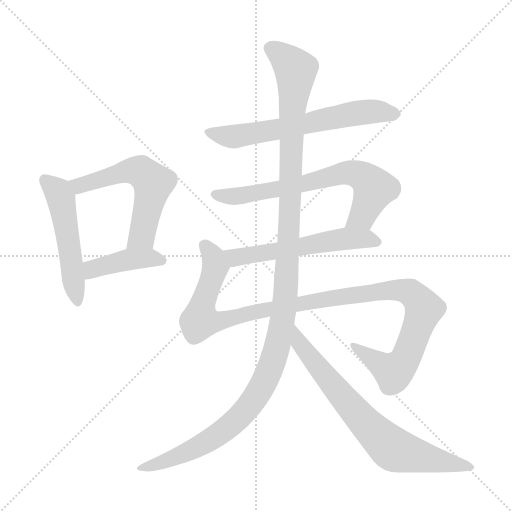
t = 0.00 s
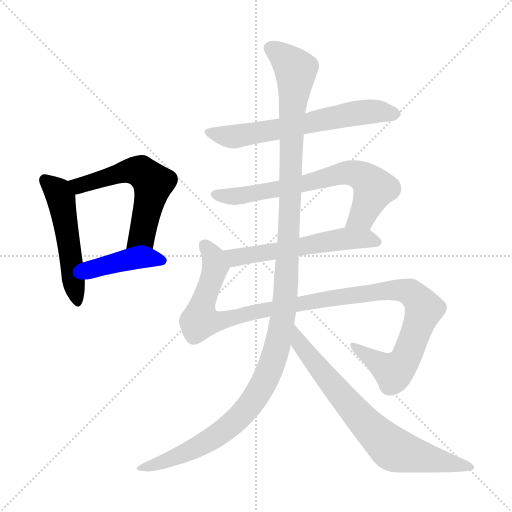
t = 1.59 s
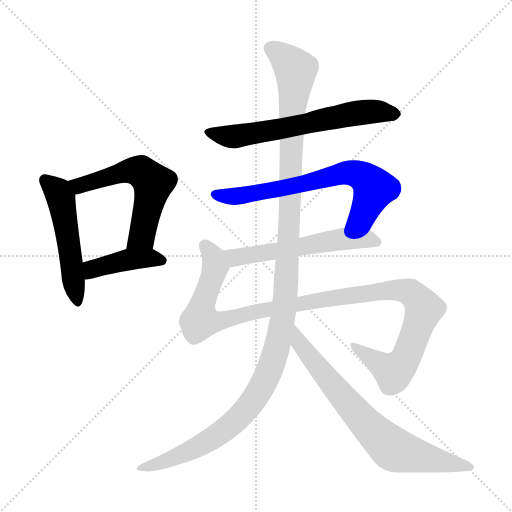
t = 3.19 s
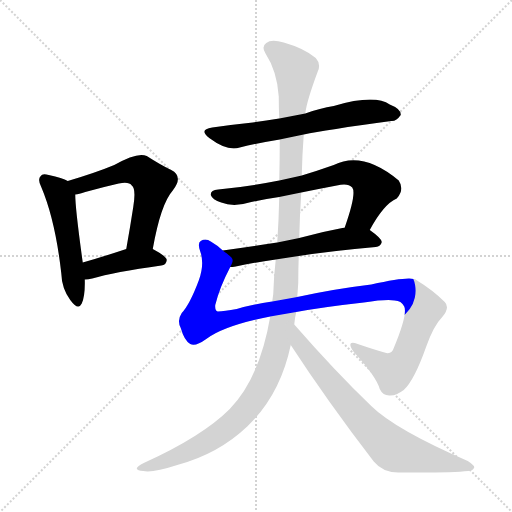
t = 4.78 s
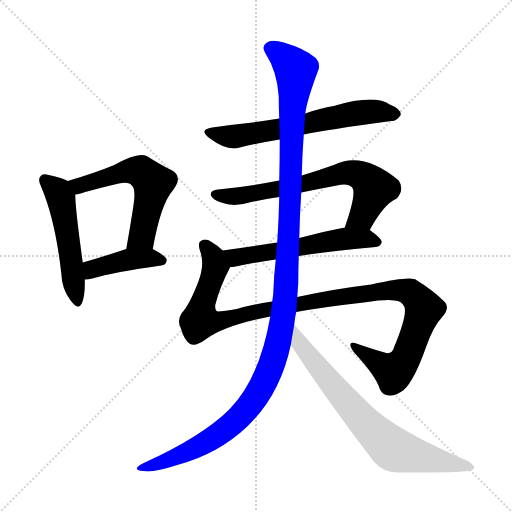
t = 6.37 s
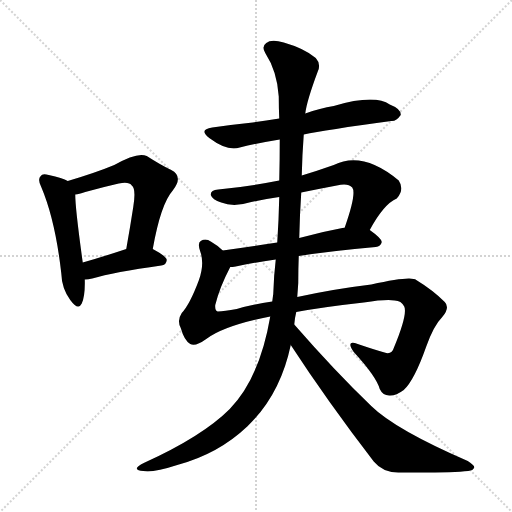
t = 7.97 s

The animated SVG that drew these frames (rendered in a browser with its animation timeline set to each time). Animation: 9 CSS @keyframes rules; one cycle of 7.97 s.

<svg version="1.1" viewBox="0 0 1024 1024" xmlns="http://www.w3.org/2000/svg">
  <g stroke="lightgray" stroke-dasharray="1,1" stroke-width="1" transform="scale(4, 4)">
    <line x1="0" y1="0" x2="256" y2="256"></line>
    <line x1="256" y1="0" x2="0" y2="256"></line>
    <line x1="128" y1="0" x2="128" y2="256"></line>
    <line x1="0" y1="128" x2="256" y2="128"></line>
  </g>
<g transform="scale(1, -1) translate(0, -900)">
   <style type="text/css">
    @keyframes keyframes0 {
      from {
       stroke: blue;
       stroke-dashoffset: 511;
       stroke-width: 128;
       }
       62% {
       animation-timing-function: step-end;
       stroke: blue;
       stroke-dashoffset: 0;
       stroke-width: 128;
       }
       to {
       stroke: black;
       stroke-width: 1024;
       }
       }
       #make-me-a-hanzi-animation-0 {
         animation: keyframes0 0.665853s both;
         animation-delay: 0.000000s;
         animation-timing-function: linear;
       }
    @keyframes keyframes1 {
      from {
       stroke: blue;
       stroke-dashoffset: 571;
       stroke-width: 128;
       }
       65% {
       animation-timing-function: step-end;
       stroke: blue;
       stroke-dashoffset: 0;
       stroke-width: 128;
       }
       to {
       stroke: black;
       stroke-width: 1024;
       }
       }
       #make-me-a-hanzi-animation-1 {
         animation: keyframes1 0.714681s both;
         animation-delay: 0.665853s;
         animation-timing-function: linear;
       }
    @keyframes keyframes2 {
      from {
       stroke: blue;
       stroke-dashoffset: 415;
       stroke-width: 128;
       }
       57% {
       animation-timing-function: step-end;
       stroke: blue;
       stroke-dashoffset: 0;
       stroke-width: 128;
       }
       to {
       stroke: black;
       stroke-width: 1024;
       }
       }
       #make-me-a-hanzi-animation-2 {
         animation: keyframes2 0.587728s both;
         animation-delay: 1.380534s;
         animation-timing-function: linear;
       }
    @keyframes keyframes3 {
      from {
       stroke: blue;
       stroke-dashoffset: 632;
       stroke-width: 128;
       }
       67% {
       animation-timing-function: step-end;
       stroke: blue;
       stroke-dashoffset: 0;
       stroke-width: 128;
       }
       to {
       stroke: black;
       stroke-width: 1024;
       }
       }
       #make-me-a-hanzi-animation-3 {
         animation: keyframes3 0.764323s both;
         animation-delay: 1.968262s;
         animation-timing-function: linear;
       }
    @keyframes keyframes4 {
      from {
       stroke: blue;
       stroke-dashoffset: 682;
       stroke-width: 128;
       }
       69% {
       animation-timing-function: step-end;
       stroke: blue;
       stroke-dashoffset: 0;
       stroke-width: 128;
       }
       to {
       stroke: black;
       stroke-width: 1024;
       }
       }
       #make-me-a-hanzi-animation-4 {
         animation: keyframes4 0.805013s both;
         animation-delay: 2.732585s;
         animation-timing-function: linear;
       }
    @keyframes keyframes5 {
      from {
       stroke: blue;
       stroke-dashoffset: 564;
       stroke-width: 128;
       }
       65% {
       animation-timing-function: step-end;
       stroke: blue;
       stroke-dashoffset: 0;
       stroke-width: 128;
       }
       to {
       stroke: black;
       stroke-width: 1024;
       }
       }
       #make-me-a-hanzi-animation-5 {
         animation: keyframes5 0.708984s both;
         animation-delay: 3.537598s;
         animation-timing-function: linear;
       }
    @keyframes keyframes6 {
      from {
       stroke: blue;
       stroke-dashoffset: 1118;
       stroke-width: 128;
       }
       78% {
       animation-timing-function: step-end;
       stroke: blue;
       stroke-dashoffset: 0;
       stroke-width: 128;
       }
       to {
       stroke: black;
       stroke-width: 1024;
       }
       }
       #make-me-a-hanzi-animation-6 {
         animation: keyframes6 1.159831s both;
         animation-delay: 4.246582s;
         animation-timing-function: linear;
       }
    @keyframes keyframes7 {
      from {
       stroke: blue;
       stroke-dashoffset: 1266;
       stroke-width: 128;
       }
       80% {
       animation-timing-function: step-end;
       stroke: blue;
       stroke-dashoffset: 0;
       stroke-width: 128;
       }
       to {
       stroke: black;
       stroke-width: 1024;
       }
       }
       #make-me-a-hanzi-animation-7 {
         animation: keyframes7 1.280273s both;
         animation-delay: 5.406413s;
         animation-timing-function: linear;
       }
    @keyframes keyframes8 {
      from {
       stroke: blue;
       stroke-dashoffset: 728;
       stroke-width: 128;
       }
       70% {
       animation-timing-function: step-end;
       stroke: blue;
       stroke-dashoffset: 0;
       stroke-width: 128;
       }
       to {
       stroke: black;
       stroke-width: 1024;
       }
       }
       #make-me-a-hanzi-animation-8 {
         animation: keyframes8 0.842448s both;
         animation-delay: 6.686686s;
         animation-timing-function: linear;
       }
</style>
<path d="M 135.5 538.0 Q 125.5 544.0 97.5 550.0 Q 84.5 554.0 81.5 548.0 Q 74.5 542.0 82.5 526.0 Q 110.5 460.0 122.5 354.0 Q 123.5 323.0 140.5 300.0 Q 156.5 278.0 163.5 293.0 Q 170.5 309.0 169.5 341.0 L 165.5 375.0 Q 150.5 483.0 150.5 511.0 C 149.5 531.0 149.5 531.0 135.5 538.0 Z" fill="lightgray"></path> 
<path d="M 305.5 402.0 Q 321.5 492.0 345.5 519.0 Q 367.5 547.0 342.5 560.0 Q 321.5 570.0 293.5 588.0 Q 275.5 597.0 228.5 570.0 Q 192.5 555.0 135.5 538.0 C 106.5 529.0 121.5 505.0 150.5 511.0 Q 157.5 512.0 170.5 516.0 Q 206.5 526.0 237.5 533.0 Q 258.5 537.0 263.5 529.0 Q 272.5 523.0 266.5 486.0 Q 260.5 447.0 252.5 402.0 C 247.5 372.0 300.5 372.0 305.5 402.0 Z" fill="lightgray"></path> 
<path d="M 169.5 341.0 Q 176.5 341.0 184.5 343.0 Q 227.5 356.0 322.5 369.0 Q 332.5 370.0 333.5 380.0 Q 333.5 387.0 305.5 402.0 C 285.5 413.0 280.5 411.0 252.5 402.0 Q 204.5 386.0 165.5 375.0 C 136.5 367.0 139.5 339.0 169.5 341.0 Z" fill="lightgray"></path> 
<path d="M 607.5 631.0 Q 649.5 640.0 782.5 658.0 Q 792.5 657.0 801.5 670.0 Q 802.5 682.0 779.5 691.0 Q 749.5 712.0 667.5 688.0 Q 640.5 684.0 610.5 673.0 L 558.5 663.0 Q 530.5 659.0 505.5 655.0 Q 466.5 651.0 424.5 645.0 Q 396.5 641.0 418.5 624.0 Q 454.5 597.0 479.5 605.0 Q 516.5 614.0 559.5 621.0 L 607.5 631.0 Z" fill="lightgray"></path> 
<path d="M 739.5 440.0 Q 767.5 492.0 793.5 503.0 Q 809.5 521.0 797.5 539.0 Q 725.5 599.0 667.5 570.0 Q 633.5 558.0 603.5 549.0 L 558.5 539.0 Q 497.5 527.0 436.5 521.0 Q 420.5 520.0 421.5 510.0 Q 424.5 501.0 442.5 495.0 Q 467.5 485.0 502.5 496.0 Q 530.5 502.0 558.5 506.0 L 602.5 515.0 Q 636.5 522.0 673.5 529.0 Q 695.5 535.0 704.5 525.0 Q 713.5 513.0 689.5 445.0 C 679.5 417.0 724.5 414.0 739.5 440.0 Z" fill="lightgray"></path> 
<path d="M 597.5 388.0 Q 661.5 398.0 751.5 406.0 Q 761.5 407.0 763.5 416.0 Q 763.5 423.0 739.5 440.0 L 689.5 445.0 Q 641.5 436.0 598.5 424.0 L 554.5 415.0 Q 496.5 406.0 445.5 399.0 C 415.5 395.0 430.5 363.0 460.5 366.0 Q 464.5 366.0 471.5 367.0 Q 502.5 374.0 551.5 381.0 L 597.5 388.0 Z" fill="lightgray"></path> 
<path d="M 592.5 276.0 Q 646.5 286.0 727.5 295.0 Q 772.5 302.0 789.5 299.0 Q 802.5 299.0 808.5 287.0 Q 815.5 271.0 787.5 204.0 Q 784.5 192.0 772.5 194.0 Q 747.5 201.0 715.5 212.0 Q 690.5 221.0 707.5 196.0 Q 752.5 147.0 759.5 122.0 Q 765.5 109.0 778.5 109.0 Q 791.5 108.0 807.5 120.0 Q 828.5 139.0 852.5 207.0 Q 867.5 249.0 884.5 266.0 Q 900.5 285.0 889.5 296.0 Q 865.5 320.0 832.5 340.0 Q 822.5 349.0 742.5 331.0 Q 667.5 322.0 594.5 306.0 L 544.5 297.0 Q 502.5 291.0 473.5 282.0 Q 448.5 278.0 435.5 277.0 Q 429.5 278.0 430.5 290.0 Q 439.5 326.0 460.5 366.0 C 468.5 382.0 468.5 382.0 445.5 399.0 Q 435.5 409.0 421.5 417.0 Q 411.5 424.0 401.5 418.0 Q 394.5 414.0 400.5 397.0 Q 409.5 372.0 397.5 339.0 Q 379.5 291.0 363.5 274.0 Q 353.5 259.0 361.5 244.0 Q 368.5 219.0 380.5 212.0 Q 390.5 206.0 412.5 222.0 Q 448.5 249.0 540.5 267.0 L 592.5 276.0 Z" fill="lightgray"></path> 
<path d="M 588.5 251.0 Q 589.5 264.0 592.5 276.0 L 594.5 306.0 Q 595.5 319.0 596.5 334.0 Q 596.5 362.0 597.5 388.0 L 598.5 424.0 Q 599.5 470.0 602.5 515.0 L 603.5 549.0 Q 604.5 592.0 607.5 631.0 L 610.5 673.0 Q 613.5 698.0 635.5 757.0 Q 642.5 772.0 631.5 784.0 Q 609.5 803.0 567.5 815.0 Q 542.5 822.0 532.5 814.0 Q 522.5 807.0 530.5 794.0 Q 554.5 757.0 557.5 707.0 Q 557.5 685.0 558.5 663.0 L 559.5 621.0 Q 559.5 581.0 558.5 539.0 L 558.5 506.0 Q 557.5 461.0 554.5 415.0 L 551.5 381.0 Q 547.5 348.0 546.5 312.0 Q 545.5 305.0 544.5 297.0 L 540.5 267.0 Q 519.5 144.0 459.5 82.0 Q 404.5 27.0 287.5 -26.0 Q 274.5 -32.0 273.5 -37.0 Q 274.5 -41.0 286.5 -42.0 Q 305.5 -46.0 354.5 -30.0 Q 436.5 -8.0 494.5 47.0 Q 560.5 110.0 581.5 210.0 L 588.5 251.0 Z" fill="lightgray"></path> 
<path d="M 581.5 210.0 Q 654.5 98.0 747.5 -23.0 Q 765.5 -45.0 796.5 -45.0 Q 902.5 -46.0 936.5 -42.0 Q 946.5 -41.0 948.5 -35.0 Q 949.5 -31.0 935.5 -22.0 Q 790.5 41.0 742.5 88.0 Q 670.5 157.0 588.5 251.0 C 568.5 274.0 565.5 235.0 581.5 210.0 Z" fill="lightgray"></path> 
      <clipPath id="make-me-a-hanzi-clip-0">
      <path d="M 135.5 538.0 Q 125.5 544.0 97.5 550.0 Q 84.5 554.0 81.5 548.0 Q 74.5 542.0 82.5 526.0 Q 110.5 460.0 122.5 354.0 Q 123.5 323.0 140.5 300.0 Q 156.5 278.0 163.5 293.0 Q 170.5 309.0 169.5 341.0 L 165.5 375.0 Q 150.5 483.0 150.5 511.0 C 149.5 531.0 149.5 531.0 135.5 538.0 Z" fill="lightgray"></path>
      </clipPath>
      <path clip-path="url(#make-me-a-hanzi-clip-0)" d="M 90.5 540.0 L 116.5 516.0 L 123.5 498.0 L 152.5 300.0 " fill="none" id="make-me-a-hanzi-animation-0" stroke-dasharray="383 766" stroke-linecap="round"></path>

      <clipPath id="make-me-a-hanzi-clip-1">
      <path d="M 305.5 402.0 Q 321.5 492.0 345.5 519.0 Q 367.5 547.0 342.5 560.0 Q 321.5 570.0 293.5 588.0 Q 275.5 597.0 228.5 570.0 Q 192.5 555.0 135.5 538.0 C 106.5 529.0 121.5 505.0 150.5 511.0 Q 157.5 512.0 170.5 516.0 Q 206.5 526.0 237.5 533.0 Q 258.5 537.0 263.5 529.0 Q 272.5 523.0 266.5 486.0 Q 260.5 447.0 252.5 402.0 C 247.5 372.0 300.5 372.0 305.5 402.0 Z" fill="lightgray"></path>
      </clipPath>
      <path clip-path="url(#make-me-a-hanzi-clip-1)" d="M 145.5 535.0 L 158.5 529.0 L 173.5 532.0 L 263.5 559.0 L 283.5 556.0 L 306.5 534.0 L 283.5 428.0 L 259.5 408.0 " fill="none" id="make-me-a-hanzi-animation-1" stroke-dasharray="443 886" stroke-linecap="round"></path>

      <clipPath id="make-me-a-hanzi-clip-2">
      <path d="M 169.5 341.0 Q 176.5 341.0 184.5 343.0 Q 227.5 356.0 322.5 369.0 Q 332.5 370.0 333.5 380.0 Q 333.5 387.0 305.5 402.0 C 285.5 413.0 280.5 411.0 252.5 402.0 Q 204.5 386.0 165.5 375.0 C 136.5 367.0 139.5 339.0 169.5 341.0 Z" fill="lightgray"></path>
      </clipPath>
      <path clip-path="url(#make-me-a-hanzi-clip-2)" d="M 176.5 348.0 L 190.5 364.0 L 251.5 380.0 L 298.5 385.0 L 324.5 378.0 " fill="none" id="make-me-a-hanzi-animation-2" stroke-dasharray="287 574" stroke-linecap="round"></path>

      <clipPath id="make-me-a-hanzi-clip-3">
      <path d="M 607.5 631.0 Q 649.5 640.0 782.5 658.0 Q 792.5 657.0 801.5 670.0 Q 802.5 682.0 779.5 691.0 Q 749.5 712.0 667.5 688.0 Q 640.5 684.0 610.5 673.0 L 558.5 663.0 Q 530.5 659.0 505.5 655.0 Q 466.5 651.0 424.5 645.0 Q 396.5 641.0 418.5 624.0 Q 454.5 597.0 479.5 605.0 Q 516.5 614.0 559.5 621.0 L 607.5 631.0 Z" fill="lightgray"></path>
      </clipPath>
      <path clip-path="url(#make-me-a-hanzi-clip-3)" d="M 419.5 635.0 L 469.5 627.0 L 717.5 675.0 L 790.5 672.0 " fill="none" id="make-me-a-hanzi-animation-3" stroke-dasharray="504 1008" stroke-linecap="round"></path>

      <clipPath id="make-me-a-hanzi-clip-4">
      <path d="M 739.5 440.0 Q 767.5 492.0 793.5 503.0 Q 809.5 521.0 797.5 539.0 Q 725.5 599.0 667.5 570.0 Q 633.5 558.0 603.5 549.0 L 558.5 539.0 Q 497.5 527.0 436.5 521.0 Q 420.5 520.0 421.5 510.0 Q 424.5 501.0 442.5 495.0 Q 467.5 485.0 502.5 496.0 Q 530.5 502.0 558.5 506.0 L 602.5 515.0 Q 636.5 522.0 673.5 529.0 Q 695.5 535.0 704.5 525.0 Q 713.5 513.0 689.5 445.0 C 679.5 417.0 724.5 414.0 739.5 440.0 Z" fill="lightgray"></path>
      </clipPath>
      <path clip-path="url(#make-me-a-hanzi-clip-4)" d="M 430.5 511.0 L 476.5 508.0 L 606.5 532.0 L 692.5 555.0 L 712.5 552.0 L 732.5 542.0 L 748.5 523.0 L 723.5 468.0 L 696.5 454.0 " fill="none" id="make-me-a-hanzi-animation-4" stroke-dasharray="554 1108" stroke-linecap="round"></path>

      <clipPath id="make-me-a-hanzi-clip-5">
      <path d="M 597.5 388.0 Q 661.5 398.0 751.5 406.0 Q 761.5 407.0 763.5 416.0 Q 763.5 423.0 739.5 440.0 L 689.5 445.0 Q 641.5 436.0 598.5 424.0 L 554.5 415.0 Q 496.5 406.0 445.5 399.0 C 415.5 395.0 430.5 363.0 460.5 366.0 Q 464.5 366.0 471.5 367.0 Q 502.5 374.0 551.5 381.0 L 597.5 388.0 Z" fill="lightgray"></path>
      </clipPath>
      <path clip-path="url(#make-me-a-hanzi-clip-5)" d="M 453.5 396.0 L 473.5 385.0 L 693.5 423.0 L 731.5 423.0 L 754.5 415.0 " fill="none" id="make-me-a-hanzi-animation-5" stroke-dasharray="436 872" stroke-linecap="round"></path>

      <clipPath id="make-me-a-hanzi-clip-6">
      <path d="M 592.5 276.0 Q 646.5 286.0 727.5 295.0 Q 772.5 302.0 789.5 299.0 Q 802.5 299.0 808.5 287.0 Q 815.5 271.0 787.5 204.0 Q 784.5 192.0 772.5 194.0 Q 747.5 201.0 715.5 212.0 Q 690.5 221.0 707.5 196.0 Q 752.5 147.0 759.5 122.0 Q 765.5 109.0 778.5 109.0 Q 791.5 108.0 807.5 120.0 Q 828.5 139.0 852.5 207.0 Q 867.5 249.0 884.5 266.0 Q 900.5 285.0 889.5 296.0 Q 865.5 320.0 832.5 340.0 Q 822.5 349.0 742.5 331.0 Q 667.5 322.0 594.5 306.0 L 544.5 297.0 Q 502.5 291.0 473.5 282.0 Q 448.5 278.0 435.5 277.0 Q 429.5 278.0 430.5 290.0 Q 439.5 326.0 460.5 366.0 C 468.5 382.0 468.5 382.0 445.5 399.0 Q 435.5 409.0 421.5 417.0 Q 411.5 424.0 401.5 418.0 Q 394.5 414.0 400.5 397.0 Q 409.5 372.0 397.5 339.0 Q 379.5 291.0 363.5 274.0 Q 353.5 259.0 361.5 244.0 Q 368.5 219.0 380.5 212.0 Q 390.5 206.0 412.5 222.0 Q 448.5 249.0 540.5 267.0 L 592.5 276.0 Z" fill="lightgray"></path>
      </clipPath>
      <path clip-path="url(#make-me-a-hanzi-clip-6)" d="M 409.5 409.0 L 426.5 388.0 L 430.5 372.0 L 403.5 287.0 L 401.5 260.0 L 411.5 257.0 L 780.5 321.0 L 819.5 316.0 L 843.5 291.0 L 848.5 282.0 L 815.5 191.0 L 791.5 159.0 L 771.5 163.0 L 708.5 206.0 " fill="none" id="make-me-a-hanzi-animation-6" stroke-dasharray="990 1980" stroke-linecap="round"></path>

      <clipPath id="make-me-a-hanzi-clip-7">
      <path d="M 588.5 251.0 Q 589.5 264.0 592.5 276.0 L 594.5 306.0 Q 595.5 319.0 596.5 334.0 Q 596.5 362.0 597.5 388.0 L 598.5 424.0 Q 599.5 470.0 602.5 515.0 L 603.5 549.0 Q 604.5 592.0 607.5 631.0 L 610.5 673.0 Q 613.5 698.0 635.5 757.0 Q 642.5 772.0 631.5 784.0 Q 609.5 803.0 567.5 815.0 Q 542.5 822.0 532.5 814.0 Q 522.5 807.0 530.5 794.0 Q 554.5 757.0 557.5 707.0 Q 557.5 685.0 558.5 663.0 L 559.5 621.0 Q 559.5 581.0 558.5 539.0 L 558.5 506.0 Q 557.5 461.0 554.5 415.0 L 551.5 381.0 Q 547.5 348.0 546.5 312.0 Q 545.5 305.0 544.5 297.0 L 540.5 267.0 Q 519.5 144.0 459.5 82.0 Q 404.5 27.0 287.5 -26.0 Q 274.5 -32.0 273.5 -37.0 Q 274.5 -41.0 286.5 -42.0 Q 305.5 -46.0 354.5 -30.0 Q 436.5 -8.0 494.5 47.0 Q 560.5 110.0 581.5 210.0 L 588.5 251.0 Z" fill="lightgray"></path>
      </clipPath>
      <path clip-path="url(#make-me-a-hanzi-clip-7)" d="M 539.5 803.0 L 567.5 786.0 L 591.5 757.0 L 572.5 328.0 L 550.5 193.0 L 516.5 113.0 L 461.5 50.0 L 400.5 9.0 L 341.5 -19.0 L 280.5 -38.0 " fill="none" id="make-me-a-hanzi-animation-7" stroke-dasharray="1138 2276" stroke-linecap="round"></path>

      <clipPath id="make-me-a-hanzi-clip-8">
      <path d="M 581.5 210.0 Q 654.5 98.0 747.5 -23.0 Q 765.5 -45.0 796.5 -45.0 Q 902.5 -46.0 936.5 -42.0 Q 946.5 -41.0 948.5 -35.0 Q 949.5 -31.0 935.5 -22.0 Q 790.5 41.0 742.5 88.0 Q 670.5 157.0 588.5 251.0 C 568.5 274.0 565.5 235.0 581.5 210.0 Z" fill="lightgray"></path>
      </clipPath>
      <path clip-path="url(#make-me-a-hanzi-clip-8)" d="M 592.5 243.0 L 599.5 213.0 L 645.5 153.0 L 728.5 56.0 L 783.5 4.0 L 940.5 -36.0 " fill="none" id="make-me-a-hanzi-animation-8" stroke-dasharray="600 1200" stroke-linecap="round"></path>

</g>
</svg>
